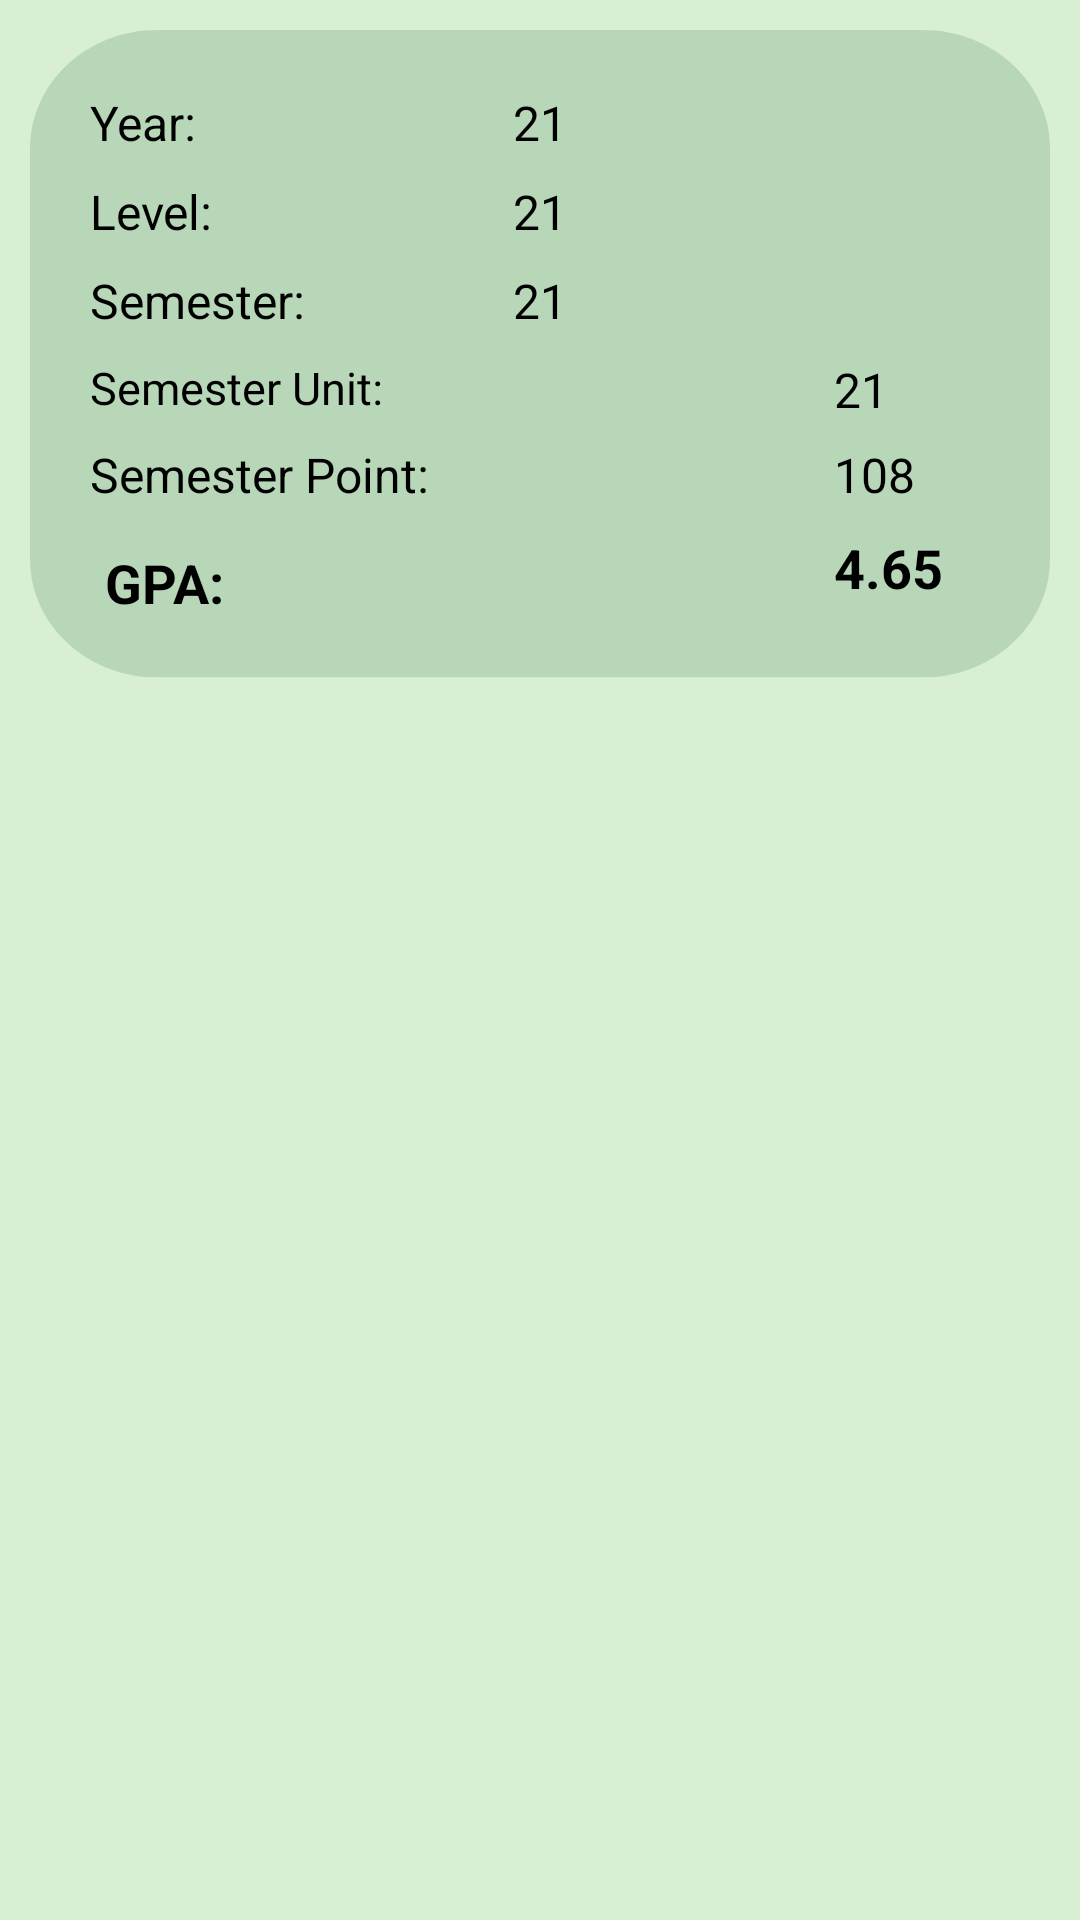

This screen was rendered from an Android layout file. Write that file and the resources it references.
<!-- AndroidManifest.xml: application theme AppTheme -->
<!-- res/layout/view_history_note.xml -->
<?xml version="1.0" encoding="utf-8"?>
<LinearLayout xmlns:android="http://schemas.android.com/apk/res/android"
    xmlns:app="http://schemas.android.com/apk/res-auto"
    android:layout_width="match_parent"
    android:layout_height="wrap_content"
    android:orientation="vertical"
    android:background="#D8EFD4"
    android:layout_marginEnd="10dp"
    android:layout_marginStart="10dp"
    android:layout_marginTop="10dp"
    android:layout_marginRight="10dp"
    android:padding="10dp">

    <RelativeLayout
        android:layout_width="match_parent"
        android:layout_height="wrap_content"
        android:background="@drawable/cardview">

        <TextView
            android:id="@+id/year"
            android:layout_width="wrap_content"
            android:layout_height="wrap_content"
            android:layout_alignParentStart="true"
            android:layout_alignParentTop="true"
            android:layout_marginStart="20dp"
            android:layout_marginTop="20dp"
            android:text="Year: "
            android:textColor="#000000"
            android:textSize="16sp" />

        <TextView
            android:id="@+id/year2"
            android:layout_width="wrap_content"
            android:layout_height="wrap_content"
            android:layout_alignTop="@+id/year"
            android:layout_centerHorizontal="true"
            android:text="21"
            android:textColor="#000"
            android:textSize="16sp" />


        <TextView
            android:id="@+id/level"
            android:layout_width="wrap_content"
            android:layout_height="wrap_content"
            android:layout_alignStart="@+id/year"
            android:layout_below="@+id/year"
            android:layout_marginTop="8dp"
            android:text="Level: "
            android:textColor="#000000"
            android:textSize="16sp" />

        <TextView
            android:id="@+id/level2"
            android:layout_width="wrap_content"
            android:layout_height="wrap_content"
            android:layout_alignTop="@+id/level"
            android:layout_centerHorizontal="true"
            android:text="21"
            android:textColor="#000"
            android:textSize="16sp" />


        <TextView
            android:id="@+id/semester"
            android:layout_width="wrap_content"
            android:layout_height="wrap_content"
            android:layout_alignStart="@+id/year"
            android:layout_below="@+id/level"
            android:layout_marginTop="8dp"
            android:text="Semester: "
            android:textColor="#000000"
            android:textSize="16sp" />

        <TextView
            android:id="@+id/semester2"
            android:layout_width="wrap_content"
            android:layout_height="wrap_content"
            android:layout_alignTop="@+id/semester"
            android:layout_centerHorizontal="true"
            android:text="21"
            android:textColor="#000"
            android:textSize="16sp" />

        <TextView
            android:id="@+id/textViewd"
            android:layout_width="wrap_content"
            android:layout_height="wrap_content"
            android:layout_alignParentStart="true"
            android:layout_below="@+id/semester"
            android:layout_marginStart="20dp"
            android:layout_marginTop="8dp"
            android:text="Semester Unit:"
            android:textColor="#000"
            android:textSize="15sp" />

        <TextView
            android:id="@+id/semester_unit"
            android:layout_width="wrap_content"
            android:layout_height="wrap_content"
            android:layout_alignParentEnd="true"
            android:layout_alignTop="@+id/textViewd"
            android:layout_marginEnd="54dp"
            android:text="21"
            android:textColor="#000"
            android:textSize="16sp" />

        <TextView
            android:id="@+id/textViewvic"
            android:layout_width="wrap_content"
            android:layout_height="wrap_content"
            android:layout_alignStart="@+id/year"
            android:layout_below="@+id/textViewd"
            android:layout_marginTop="8dp"
            android:text="Semester Point:"
            android:textColor="#000"
            android:textSize="16sp" />

        <TextView
            android:id="@+id/semester_point"
            android:layout_width="wrap_content"
            android:layout_height="wrap_content"
            android:layout_alignStart="@+id/semester_unit"
            android:layout_alignTop="@+id/textViewvic"
            android:text="108"
            android:textColor="#000"
            android:textSize="16sp" />

        <TextView
            android:id="@+id/textViewmen"
            android:layout_width="wrap_content"
            android:layout_height="wrap_content"
            android:layout_alignStart="@+id/year"
            android:layout_below="@+id/textViewvic"
            android:layout_marginTop="8dp"
            android:padding="5dp"
            android:text="GPA:"
            android:textColor="#000"
            android:textSize="18sp"
            android:textStyle="bold" />

        <TextView
            android:id="@+id/gpa_point"
            android:layout_width="wrap_content"
            android:layout_height="wrap_content"
            android:layout_alignStart="@+id/semester_unit"
            android:layout_alignTop="@+id/textViewmen"
            android:text="4.65"
            android:textColor="#000"
            android:textSize="18sp"
            android:textStyle="bold" />


    </RelativeLayout>

</LinearLayout>
<!-- resources referenced by this layout -->
<resources>
  <!-- drawable cardview (drawable) -->
  <?xml version="1.0" encoding="utf-8"?>
  <vector
      xmlns:android="http://schemas.android.com/apk/res/android"
      xmlns:aapt="http://schemas.android.com/aapt"
      android:width="329dp"
      android:height="265dp"
      android:viewportWidth="329"
      android:viewportHeight="275"
      >
  
      <group>
  
          <clip-path
              android:pathData="M41 0H288C310.644 0 329 18.3563 329 41V183C329 205.644 310.644 224 288 224H41C18.3563 224 0 205.644 0 183V41C0 18.3563 18.3563 0 41 0Z"
              />
  
          <path
              android:pathData="M0 0V224H329V0"
              android:fillColor="#B7D7B8"
              />
  
      </group>
  
  </vector>
  <style name="AppTheme" parent="Theme.AppCompat.Light.NoActionBar">
          
          <item name="colorPrimary">@color/colorPrimary</item>
          <item name="colorPrimaryDark">@color/colorPrimaryDark</item>
          <item name="colorAccent">@color/colorAccent</item>
      </style>
  <color name="colorPrimary">#638D4F</color>
  <color name="colorPrimaryDark">#347b12</color>
  <color name="colorAccent">#FF4081</color>
</resources>
